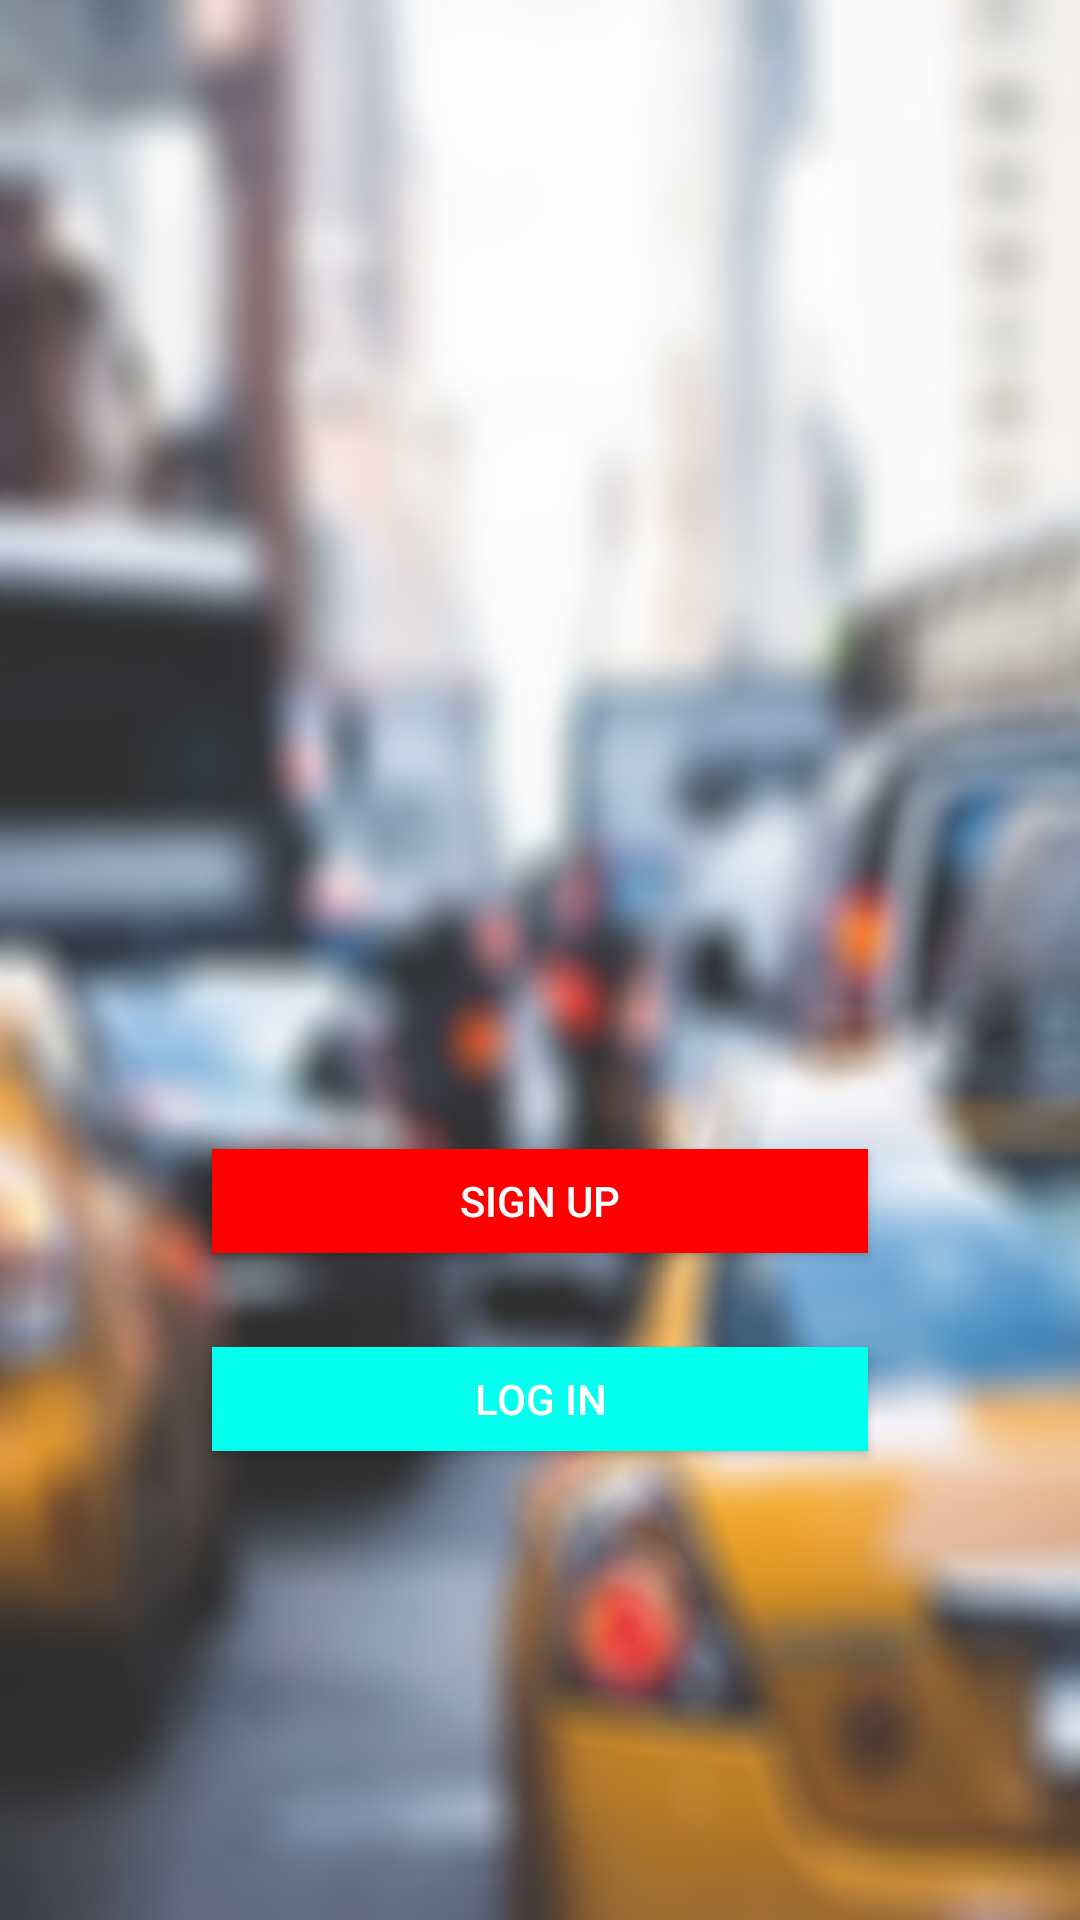

Here is an Android app screen rendered from its layout file. Give the layout XML and the strings, colors and styles it references.
<!-- AndroidManifest.xml: application theme AppTheme.Launcher -->
<!-- res/layout/activity_choose.xml -->
<?xml version="1.0" encoding="utf-8"?>
<RelativeLayout
    xmlns:android="http://schemas.android.com/apk/res/android"
    xmlns:app="http://schemas.android.com/apk/res-auto"
    xmlns:tools="http://schemas.android.com/tools"
    android:layout_width="match_parent"
    android:layout_height="match_parent"
    android:background="@drawable/traffic_blur"
    tools:context=".ChooseActivity">


    <Button
        android:id="@+id/button"
        android:layout_width="218.7dp"
        android:layout_height="34.7dp"
        android:layout_alignParentTop="true"
        android:layout_centerHorizontal="true"
        android:layout_marginTop="383dp"
        android:background="#ff0000"
        android:text="Sign Up"
        android:textColor="#fff" />

    <Button
        android:id="@+id/login"
        android:layout_width="218.7dp"
        android:layout_height="34.7dp"
        android:layout_alignStart="@+id/button"
        android:layout_alignLeft="@+id/button"
        android:layout_alignParentTop="true"
        android:layout_marginTop="449dp"
        android:background="#03ffee"
        android:text="Log In"
        android:textColor="#fff" />
</RelativeLayout>
<!-- resources referenced by this layout -->
<resources>
  <!-- drawable traffic_blur: png bitmap (drawable, 309885 bytes) -->
  <style name="AppTheme.Launcher">
          <item name="android:windowBackground">@mipmap/ic_launcher_background</item>
      </style>
</resources>
